Run: headless pygame with SDL's dummy video driver; simulated clock (each Clock.tick advances the game by its frame time, no real sleeping); random seed 0; keys injected as events and as key.get_pressed() state; mouse plan: one left click at the window centre at the start of phase 2, then a move to the lower-right quarter at the start of phase 3.
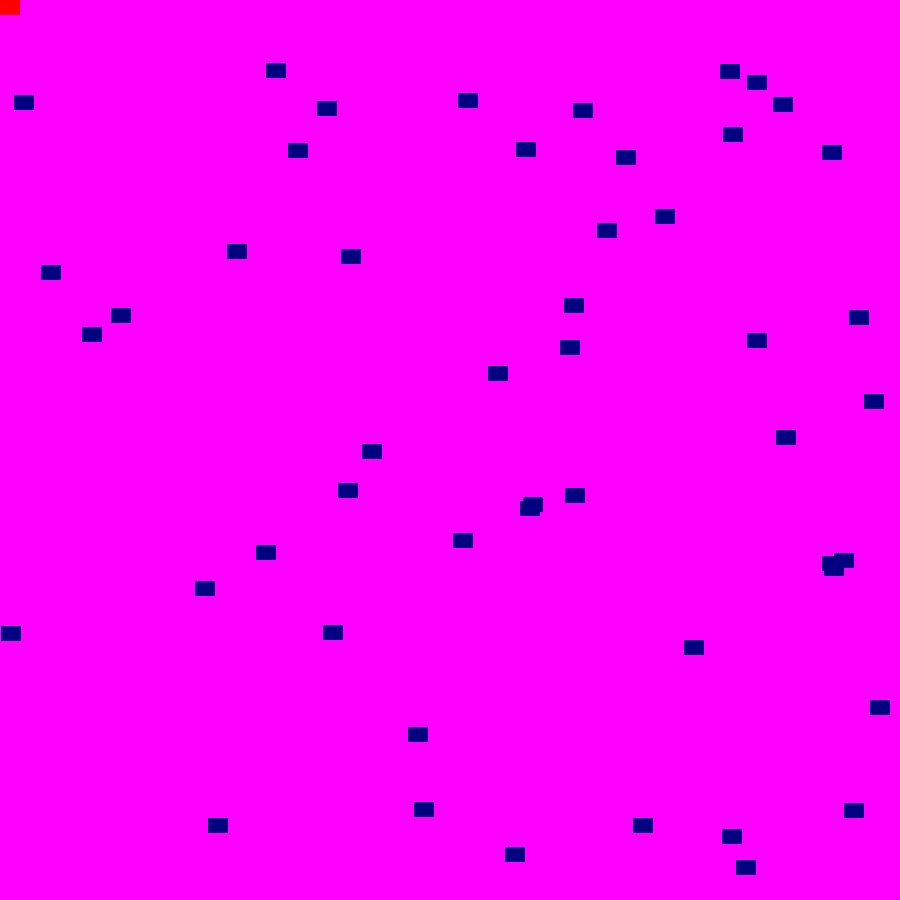
Frame 1 of 4 · flips 1–60 · no input
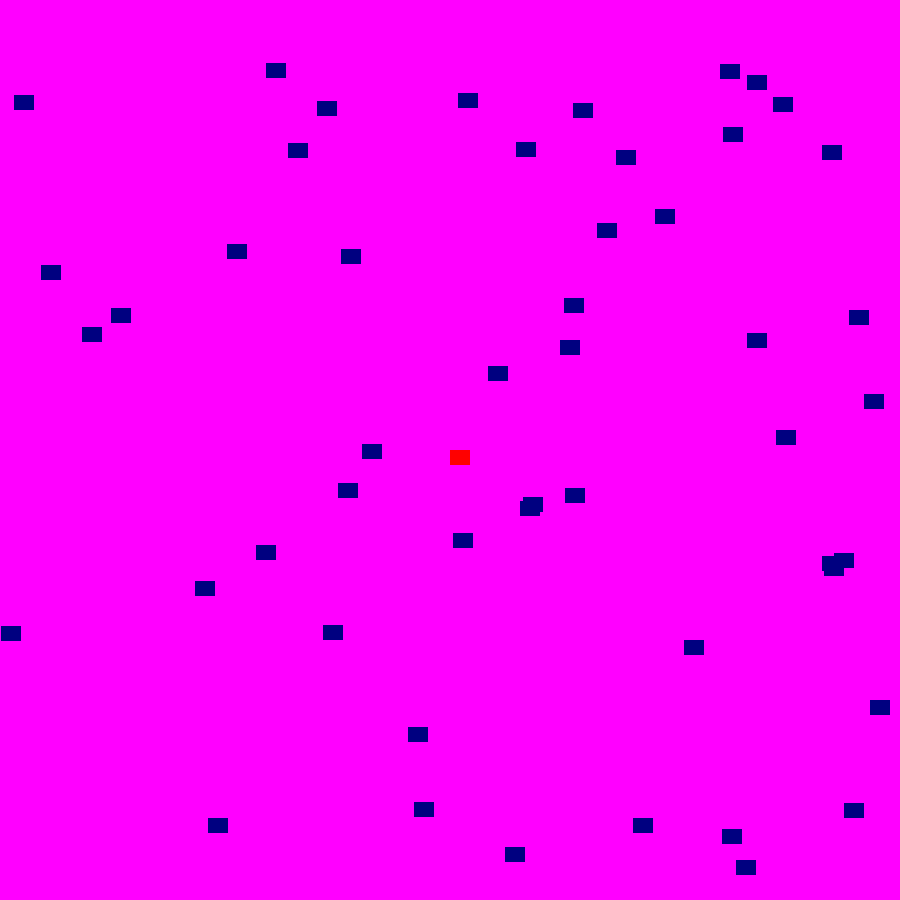
Frame 2 of 4 · flips 61–180 · clicked the window centre · tapped SPACE, RETURN · held RIGHT (→), D
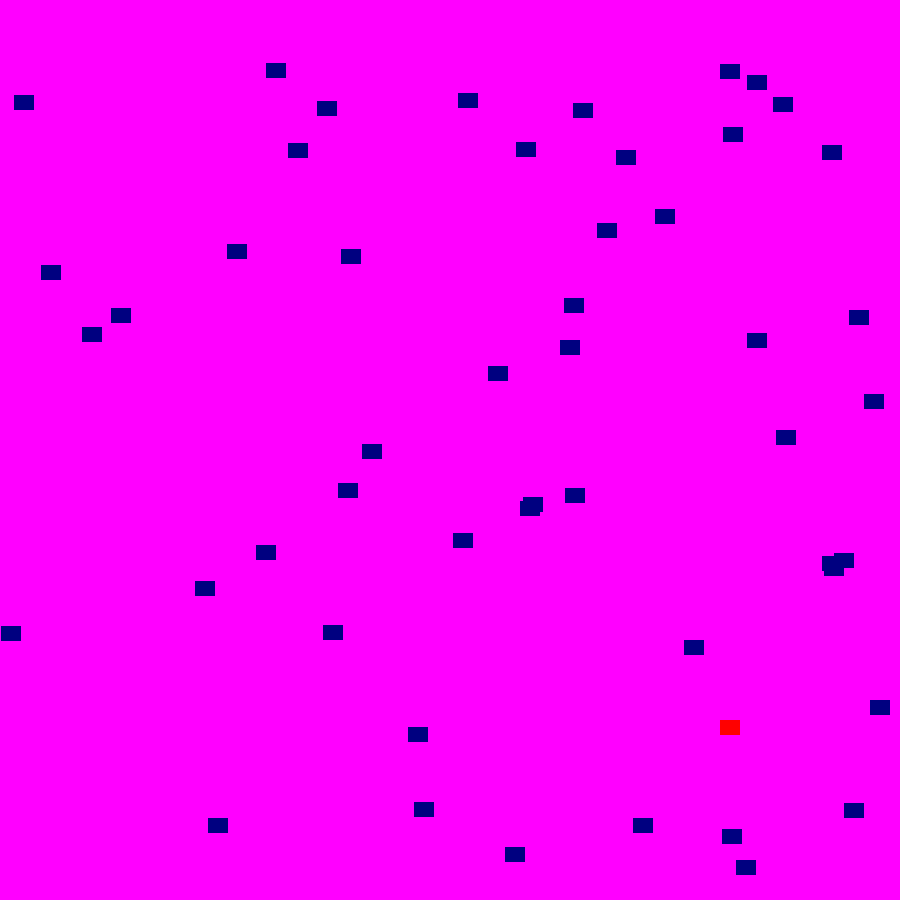
Frame 3 of 4 · flips 181–300 · moved the mouse to the lower-right quarter · held DOWN (↓), S
Frame 4 of 4 · flips 301–420 · held LEFT (←), A, UP (↑), W · screen unchanged from frame 3, image omitted

The pygame program that drew these frames:

"""
sprite stuff
"""
import pygame
import random

BLACK = (  0,   0,   0)
WHITE = (255, 255, 255)
RED   = (255,   0,   0)
Aqua = (0,255,255)
Blue = (0,0,255)
Fuchsia = (255,0,255)
Gray = (128,128,128)
Green = (0,128,0)
Lime = (0,255,0)
Maroon = (128, 0 ,0)
Navy_Blue = (0,0,128)
Olive = (128,128,0)
Purple = (128,0,128)
Silver = (192,192,192)
Teal = (0,128,128)
Yellow = (255,255,0)

class Rectangle(pygame.sprite.Sprite):

    def __init__(self, color, width, height):

        # Call the parent class (Sprite) constructor
        pygame.sprite.Sprite.__init__(self)

        self.image = pygame.Surface([width, height])
        #blank surface
        self.image.fill(color)
 
        self.rect = self.image.get_rect()
 
pygame.init()

screen_width = 900
screen_height = 900
screen = pygame.display.set_mode([screen_width, screen_height])
caption = pygame.display.set_caption('Jeremy is awesome') 
# list of sprites
rectangle_list = pygame.sprite.Group()
 
# This is a list of every sprite. 
all_sprites_list = pygame.sprite.Group()
 
for i in range(50):
    # This represents a block
    block = Rectangle(Navy_Blue, 20, 15)
 
    # Set a random location for the block
    block.rect.x = random.randrange(screen_width-20)
    block.rect.y = random.randrange(screen_height-15)
 
    # Add the block to the list of objects
    rectangle_list.add(block)
    all_sprites_list.add(block)
 
# Create a RED player block
player = Rectangle(RED, 20, 15)
all_sprites_list.add(player)
 
# Loop until the user clicks the close button.
done = False
 
# Used to manage how fast the screen updates
clock = pygame.time.Clock()
 
score = 0
 
if __name__ == '__main__':
    while not done:
        for event in pygame.event.get(): 
            if event.type == pygame.QUIT: 
                done = True
     
        # Clear the screen
        screen.fill(Fuchsia)
     
        # Get the current mouse position. This returns the position
        # as a list of two numbers.
        pos = pygame.mouse.get_pos()
     
        # Fetch the x and y out of the list,
           # just like we'd fetch letters out of a string.
        # Set the player object to the mouse location
        player.rect.x = pos[0]
        player.rect.y = pos[1]
     
        # See if the player block has collided with anything.
        blocks_hit_list = pygame.sprite.spritecollide(player, rectangle_list, True)
     
        # Check the list of collisions.
        for block in blocks_hit_list:
            score += 1
            print(score)
     
        # Draw all the spites
        all_sprites_list.draw(screen)
     
        # Go ahead and update the screen with what we've drawn.
        pygame.display.flip()
     
        # Limit to 60 frames per second
        clock.tick(60)
     
    pygame.quit()
